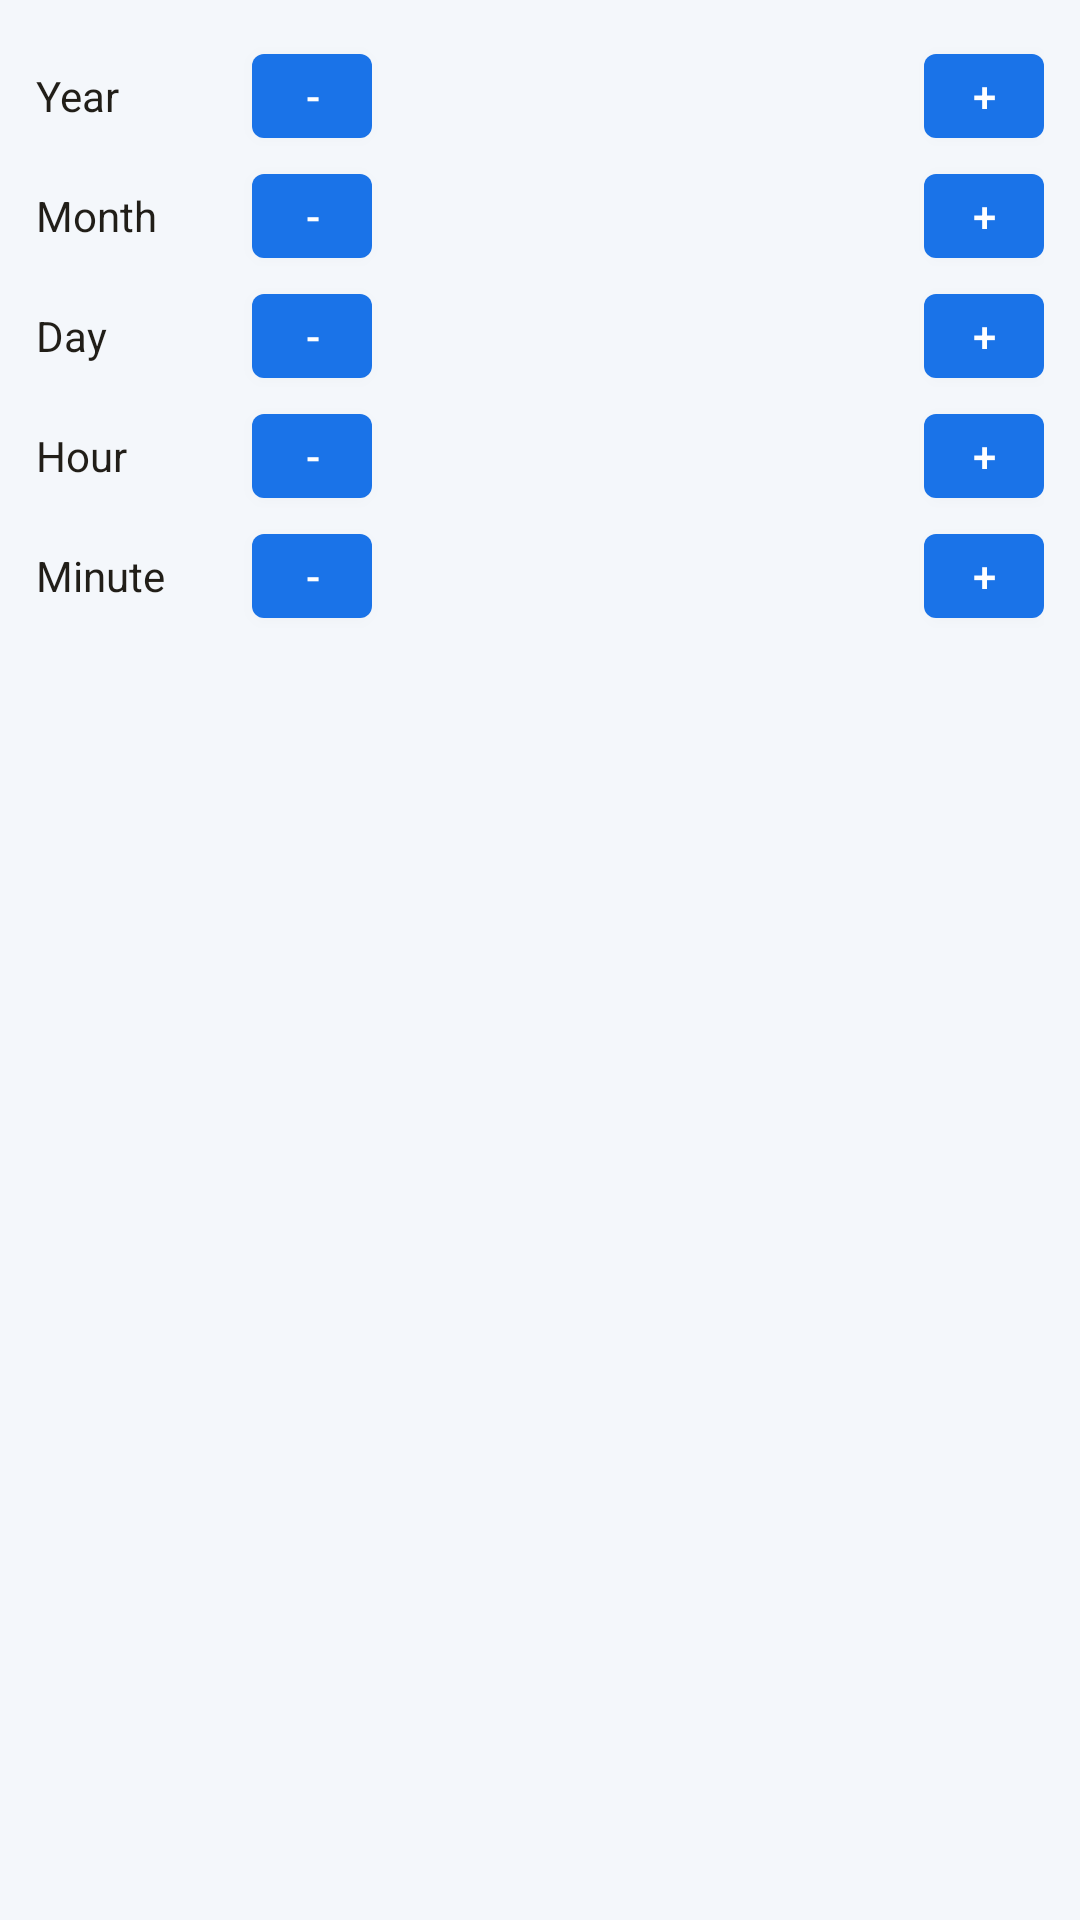

This screen was rendered from an Android layout file. Write that file and the resources it references.
<!-- AndroidManifest.xml: application theme Theme.DpadMessaging -->
<!-- res/layout/dialog_schedule_picker.xml -->
<?xml version="1.0" encoding="utf-8"?>
<ScrollView xmlns:android="http://schemas.android.com/apk/res/android"
    xmlns:tools="http://schemas.android.com/tools"
    android:layout_width="match_parent"
    android:layout_height="wrap_content"
    android:fillViewport="true"
    android:descendantFocusability="afterDescendants">

<LinearLayout
    android:layout_width="match_parent"
    android:layout_height="wrap_content"
    android:orientation="vertical"
    android:padding="@dimen/schedule_picker_padding">

    <LinearLayout
        android:layout_width="match_parent"
        android:layout_height="wrap_content"
        android:gravity="center_vertical"
        android:orientation="horizontal">

        <TextView
            android:layout_width="@dimen/schedule_picker_label_width"
            android:layout_height="wrap_content"
            android:text="@string/schedule_year" />

        <Button
            android:id="@+id/btn_year_minus"
            android:layout_width="@dimen/schedule_picker_stepper_size"
            android:layout_height="@dimen/schedule_picker_stepper_size"
            android:text="@string/schedule_step_decrement" />

        <TextView
            android:id="@+id/tv_year"
            android:layout_width="0dp"
            android:layout_height="wrap_content"
            android:layout_weight="1"
            android:gravity="center"
            android:textStyle="bold" />

        <Button
            android:id="@+id/btn_year_plus"
            android:layout_width="@dimen/schedule_picker_stepper_size"
            android:layout_height="@dimen/schedule_picker_stepper_size"
            android:text="@string/schedule_step_increment" />
    </LinearLayout>

    <LinearLayout
        android:layout_width="match_parent"
        android:layout_height="wrap_content"
        android:gravity="center_vertical"
        android:orientation="horizontal">

        <TextView
            android:layout_width="@dimen/schedule_picker_label_width"
            android:layout_height="wrap_content"
            android:text="@string/schedule_month" />

        <Button
            android:id="@+id/btn_month_minus"
            android:layout_width="@dimen/schedule_picker_stepper_size"
            android:layout_height="@dimen/schedule_picker_stepper_size"
            android:text="@string/schedule_step_decrement" />

        <TextView
            android:id="@+id/tv_month"
            android:layout_width="0dp"
            android:layout_height="wrap_content"
            android:layout_weight="1"
            android:gravity="center"
            android:textStyle="bold" />

        <Button
            android:id="@+id/btn_month_plus"
            android:layout_width="@dimen/schedule_picker_stepper_size"
            android:layout_height="@dimen/schedule_picker_stepper_size"
            android:text="@string/schedule_step_increment" />
    </LinearLayout>

    <LinearLayout
        android:layout_width="match_parent"
        android:layout_height="wrap_content"
        android:gravity="center_vertical"
        android:orientation="horizontal">

        <TextView
            android:layout_width="@dimen/schedule_picker_label_width"
            android:layout_height="wrap_content"
            android:text="@string/schedule_day" />

        <Button
            android:id="@+id/btn_day_minus"
            android:layout_width="@dimen/schedule_picker_stepper_size"
            android:layout_height="@dimen/schedule_picker_stepper_size"
            android:text="@string/schedule_step_decrement" />

        <TextView
            android:id="@+id/tv_day"
            android:layout_width="0dp"
            android:layout_height="wrap_content"
            android:layout_weight="1"
            android:gravity="center"
            android:textStyle="bold" />

        <Button
            android:id="@+id/btn_day_plus"
            android:layout_width="@dimen/schedule_picker_stepper_size"
            android:layout_height="@dimen/schedule_picker_stepper_size"
            android:text="@string/schedule_step_increment" />
    </LinearLayout>

    <LinearLayout
        android:layout_width="match_parent"
        android:layout_height="wrap_content"
        android:gravity="center_vertical"
        android:orientation="horizontal">

        <TextView
            android:layout_width="@dimen/schedule_picker_label_width"
            android:layout_height="wrap_content"
            android:text="@string/schedule_hour" />

        <Button
            android:id="@+id/btn_hour_minus"
            android:layout_width="@dimen/schedule_picker_stepper_size"
            android:layout_height="@dimen/schedule_picker_stepper_size"
            android:text="@string/schedule_step_decrement" />

        <TextView
            android:id="@+id/tv_hour"
            android:layout_width="0dp"
            android:layout_height="wrap_content"
            android:layout_weight="1"
            android:gravity="center"
            android:textStyle="bold" />

        <Button
            android:id="@+id/btn_hour_plus"
            android:layout_width="@dimen/schedule_picker_stepper_size"
            android:layout_height="@dimen/schedule_picker_stepper_size"
            android:text="@string/schedule_step_increment" />
    </LinearLayout>

    <LinearLayout
        android:layout_width="match_parent"
        android:layout_height="wrap_content"
        android:gravity="center_vertical"
        android:orientation="horizontal">

        <TextView
            android:layout_width="@dimen/schedule_picker_label_width"
            android:layout_height="wrap_content"
            android:text="@string/schedule_minute" />

        <Button
            android:id="@+id/btn_minute_minus"
            android:layout_width="@dimen/schedule_picker_stepper_size"
            android:layout_height="@dimen/schedule_picker_stepper_size"
            android:text="@string/schedule_step_decrement" />

        <TextView
            android:id="@+id/tv_minute"
            android:layout_width="0dp"
            android:layout_height="wrap_content"
            android:layout_weight="1"
            android:gravity="center"
            android:textStyle="bold" />

        <Button
            android:id="@+id/btn_minute_plus"
            android:layout_width="@dimen/schedule_picker_stepper_size"
            android:layout_height="@dimen/schedule_picker_stepper_size"
            android:text="@string/schedule_step_increment" />
    </LinearLayout>

    <TextView
        android:id="@+id/tv_schedule_preview"
        android:layout_width="match_parent"
        android:layout_height="wrap_content"
        android:layout_marginTop="8dp"
        android:gravity="center"
        android:textStyle="bold" />

    </LinearLayout>

</ScrollView>
<!-- resources referenced by this layout -->
<resources>
  <dimen name="schedule_picker_label_width">72dp</dimen>
  <dimen name="schedule_picker_padding">12dp</dimen>
  <dimen name="schedule_picker_stepper_size">40dp</dimen>
  <string name="schedule_day">Day</string>
  <string name="schedule_hour">Hour</string>
  <string name="schedule_minute">Minute</string>
  <string name="schedule_month">Month</string>
  <string name="schedule_step_decrement">-</string>
  <string name="schedule_step_increment">+</string>
  <string name="schedule_year">Year</string>
  <style name="Theme.DpadMessaging" parent="Theme.MaterialComponents.DayNight.NoActionBar">
          <item name="colorPrimary">@color/colorPrimary</item>
          <item name="colorPrimaryVariant">@color/colorPrimaryVariant</item>
          <item name="colorOnPrimary">@color/colorOnPrimary</item>
          <item name="colorSecondary">@color/colorSecondary</item>
          <item name="colorOnSecondary">@color/colorOnSecondary</item>
          <item name="colorControlActivated">@color/colorSecondary</item>
          <item name="colorControlHighlight">@color/focus_highlight</item>
          <item name="android:colorBackground">@color/surface_background</item>
          <item name="android:windowBackground">@color/surface_background</item>
          <item name="android:statusBarColor">@color/toolbarBg</item>
          <item name="android:navigationBarColor">@color/surface_background</item>
          <item name="android:windowLightStatusBar">@bool/window_light_status_bar</item>
          <item name="android:windowLightNavigationBar">@bool/window_light_navigation_bar</item>
          <item name="android:textColor">@color/text_primary</item>
          <item name="android:textColorPrimary">@color/text_primary</item>
          <item name="sentMessageBubbleColor">@color/bubbleSentBg</item>
          <item name="sentMessageBubbleFocusedColor">@color/bubbleSentBgFocused</item>
          
          <item name="android:windowAnimationStyle">@null</item>
      </style>
  <color name="colorPrimary">#1A73E8</color>
  <color name="colorPrimaryVariant">#0D47A1</color>
  <color name="colorOnPrimary">#FFFFFF</color>
  <color name="colorSecondary">#1A73E8</color>
  <color name="colorOnSecondary">#000000</color>
  <color name="focus_highlight">@color/focus_fill</color>
  <color name="surface_background">#F4F7FB</color>
  <color name="toolbarBg">@color/surface_elevated</color>
  <color name="text_primary">#211E18</color>
  <color name="bubbleSentBg">#1A73E8</color>
  <color name="bubbleSentBgFocused">#42A5F5</color>
  <color name="focus_fill">#FFE08A</color>
  <color name="surface_elevated">#E7EEF8</color>
</resources>
